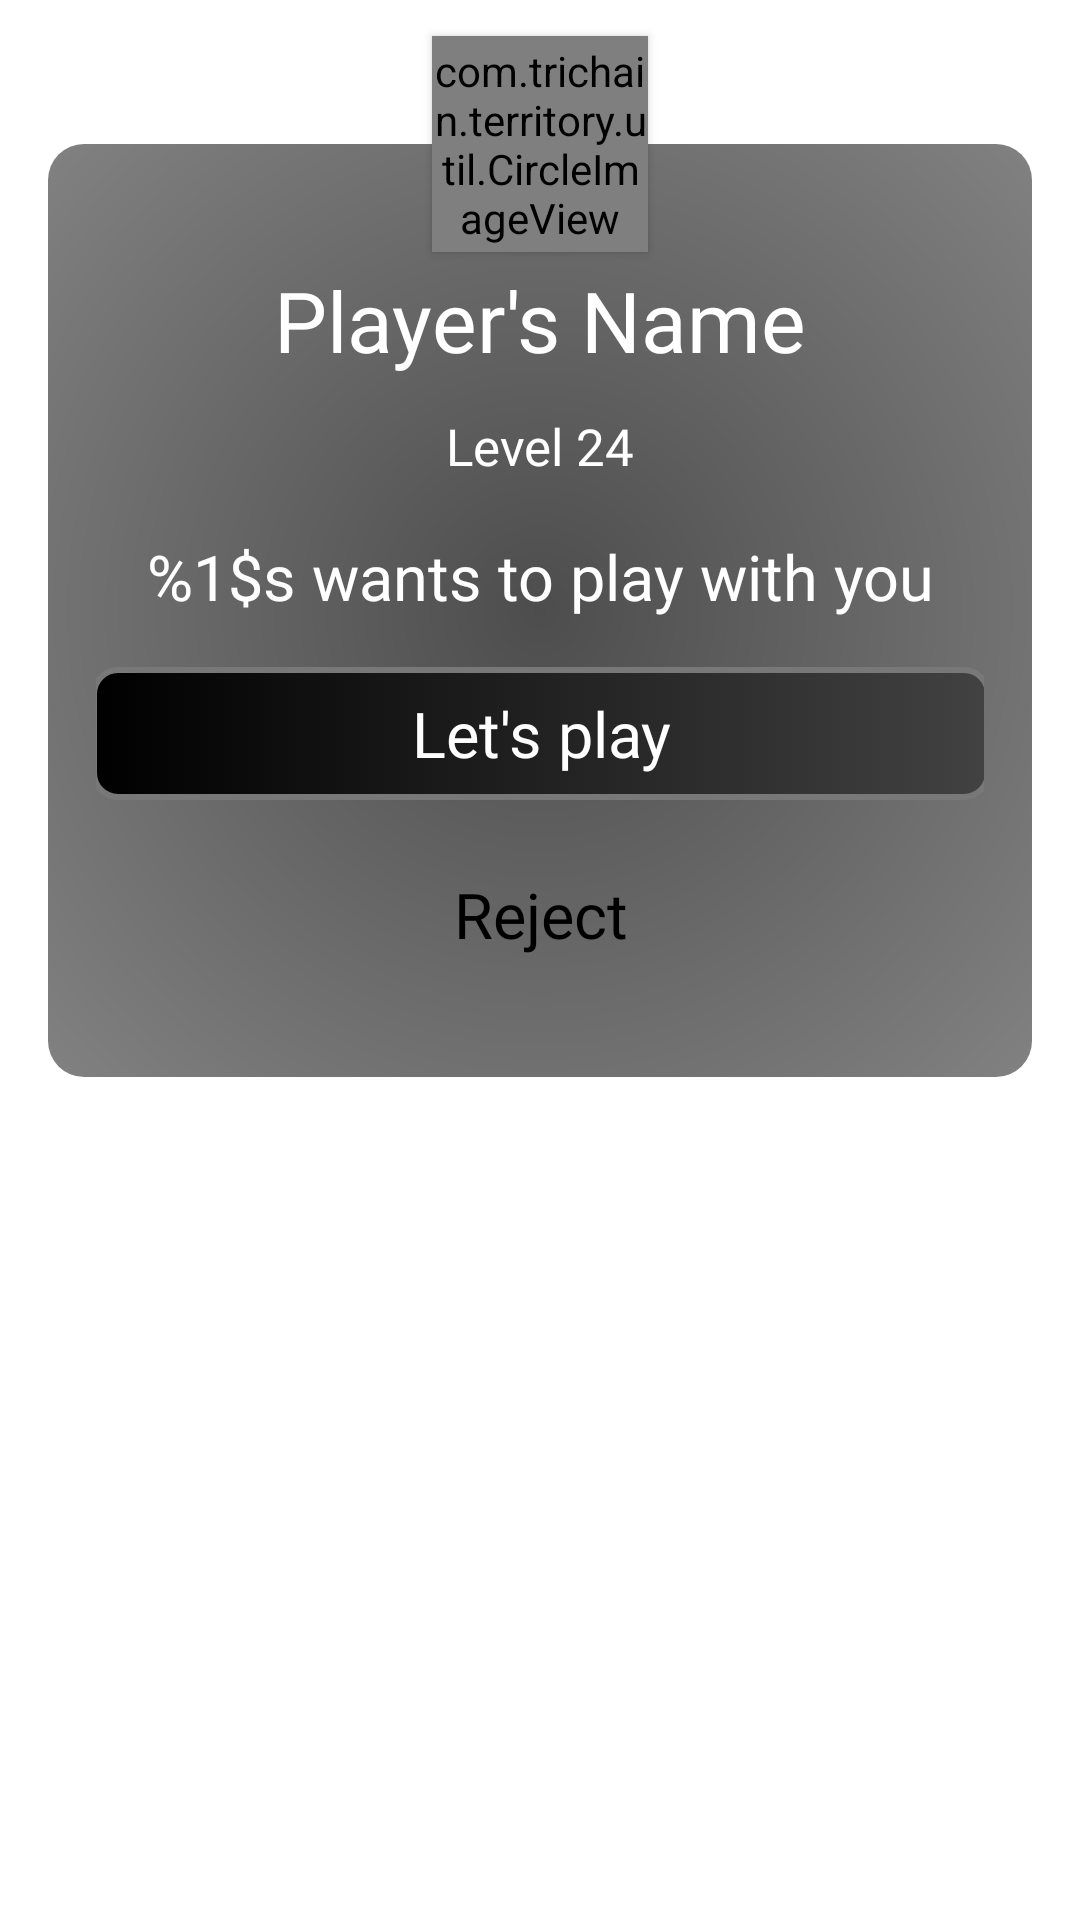

Reconstruct the res/layout file that produces this screen, plus the resources it refers to.
<!-- AndroidManifest.xml: application theme AppTheme -->
<!-- res/layout/gamer_profile.xml -->
<?xml version="1.0" encoding="utf-8"?>
<FrameLayout xmlns:android="http://schemas.android.com/apk/res/android"
    xmlns:app="http://schemas.android.com/apk/res-auto"
    xmlns:tools="http://schemas.android.com/tools"
    android:layout_width="match_parent"
    android:layout_height="match_parent"
    android:background="@color/transparent">

    <com.trichain.territory.util.CircleImageView
        android:id="@+id/imgRivalProfile"
        android:layout_width="72dp"
        android:layout_height="72dp"
        android:layout_gravity="center_horizontal"
        android:layout_marginTop="12dp"
        android:background="@drawable/circle_translucent"
        android:scaleType="centerCrop"
        android:translationZ="2dp"
        tools:srcCompat="@tools:sample/avatars" />

    <androidx.constraintlayout.widget.ConstraintLayout
        android:layout_width="match_parent"
        android:layout_height="wrap_content"
        android:layout_marginStart="16dp"
        android:layout_marginTop="48dp"
        android:layout_marginEnd="16dp"
        android:background="@drawable/bg_game_list"
        android:padding="16dp">

        <TextView
            android:id="@+id/tvRivalName"
            android:layout_width="wrap_content"
            android:layout_height="wrap_content"
            android:layout_marginTop="24dp"
            android:fontFamily="@font/poppins_bold"
            android:text="Player's Name"
            android:textColor="@color/colorWhite"
            android:textSize="28sp"
            app:layout_constraintEnd_toEndOf="parent"
            app:layout_constraintStart_toStartOf="parent"
            app:layout_constraintTop_toTopOf="parent" />

        <TextView
            android:id="@+id/tvRivalLevel"
            android:layout_width="wrap_content"
            android:layout_height="wrap_content"
            android:layout_marginTop="12dp"
            android:fontFamily="@font/poppins_regular"
            android:text="Level 24"
            android:textColor="@color/colorWhite"
            android:textSize="17sp"
            app:layout_constraintEnd_toEndOf="parent"
            app:layout_constraintStart_toStartOf="parent"
            app:layout_constraintTop_toBottomOf="@id/tvRivalName" />

        <TextView
            android:id="@+id/tvMessage"
            android:layout_width="wrap_content"
            android:layout_height="wrap_content"
            android:layout_marginTop="18dp"
            android:fontFamily="@font/poppins_bold"
            android:gravity="center"
            android:text="@string/player_wants_to_play"
            android:textColor="@color/colorWhite"
            android:textSize="21sp"
            app:layout_constraintEnd_toEndOf="parent"
            app:layout_constraintStart_toStartOf="parent"
            app:layout_constraintTop_toBottomOf="@id/tvRivalLevel" />

        <TextView
            android:id="@+id/btnAcceptChallenge"
            android:layout_width="300dp"
            android:layout_height="wrap_content"
            android:background="@drawable/bg_btn_accept_game"
            android:fontFamily="@font/poppins_bold"
            android:gravity="center"
            android:padding="8dp"
            android:layout_marginTop="16dp"
            android:text="@string/let_s_play"
            android:textColor="@color/colorWhite"
            android:textSize="21sp"
            app:layout_constraintEnd_toEndOf="parent"
            app:layout_constraintStart_toStartOf="parent"
            app:layout_constraintTop_toBottomOf="@id/tvMessage" />

        <TextView
            android:id="@+id/btnRejectChallenge"
            android:layout_width="300dp"
            android:layout_height="wrap_content"
            android:layout_marginTop="16dp"
            android:layout_marginBottom="16dp"
            android:background="@drawable/bg_btn_select_game"
            android:fontFamily="@font/poppins_bold"
            android:gravity="center"
            android:padding="8dp"
            android:text="@string/reject"
            android:textColor="@color/colorBlack"
            android:textSize="21sp"
            app:layout_constraintBottom_toBottomOf="parent"
            app:layout_constraintEnd_toEndOf="parent"
            app:layout_constraintStart_toStartOf="parent"
            app:layout_constraintTop_toBottomOf="@id/btnAcceptChallenge" />


    </androidx.constraintlayout.widget.ConstraintLayout>
</FrameLayout>
<!-- resources referenced by this layout -->
<resources>
  <color name="colorBlack">#000000</color>
  <color name="colorWhite">#ffffff</color>
  <color name="transparent">#00000000</color>
  <!-- drawable bg_btn_accept_game (drawable) -->
  <?xml version="1.0" encoding="utf-8"?>
  <selector xmlns:android="http://schemas.android.com/apk/res/android">
      <item android:drawable="@drawable/bg_btn_accept_game_pressed" android:state_pressed="true" />
      <item android:drawable="@drawable/bg_btn_accept_game_idle" android:state_pressed="false" />
  </selector>
  <!-- drawable bg_btn_select_game (drawable) -->
  <?xml version="1.0" encoding="utf-8"?>
  <selector xmlns:android="http://schemas.android.com/apk/res/android">
      <item android:drawable="@drawable/bg_btn_select_game_pressed" android:state_pressed="true" />
      <item android:drawable="@drawable/bg_btn_select_game_idle" android:state_pressed="false" />
  </selector>
  <!-- drawable bg_game_list (drawable) -->
  <?xml version="1.0" encoding="utf-8"?>
  <shape xmlns:android="http://schemas.android.com/apk/res/android">
      <gradient
          android:endColor="#65000000"
          android:gradientRadius="1000"
          android:startColor="#B2000000"
          android:type="radial" />
      <corners android:radius="12dp" />
  </shape>
  <!-- drawable circle_translucent (drawable) -->
  <?xml version="1.0" encoding="utf-8"?>
  <shape xmlns:android="http://schemas.android.com/apk/res/android"
      android:shape="oval">
      <solid android:color="@color/gradientEnd" />
      <size
          android:width="64dp"
          android:height="64dp" />
  </shape>
  <string name="let_s_play">Let\'s play</string>
  <string name="player_wants_to_play">%1$s wants to play with you</string>
  <string name="reject">Reject</string>
  <style name="AppTheme" parent="Theme.MaterialComponents.Light.NoActionBar">
          
          <item name="colorPrimary">@color/colorPrimary</item>
          <item name="colorPrimaryDark">@color/colorPrimaryDark</item>
          <item name="colorAccent">@color/colorAccent</item>
          <item name="android:navigationBarColor">@color/colorPrimary</item>
      </style>
  <!-- drawable bg_btn_accept_game_pressed (drawable) -->
  <?xml version="1.0" encoding="utf-8"?>
  <shape xmlns:android="http://schemas.android.com/apk/res/android">
      <solid android:color="@color/colorBlack" />
      <corners android:radius="8dp" />
  </shape>
  <!-- drawable bg_btn_accept_game_idle (drawable) -->
  <?xml version="1.0" encoding="utf-8"?>
  <shape xmlns:android="http://schemas.android.com/apk/res/android">
      <gradient
          android:angle="0"
          android:endColor="#424242"
          android:startColor="#000000" />
      <corners android:radius="8dp" />
      <stroke
          android:width="2dp"
          android:color="#787878" />
  </shape>
  <!-- drawable bg_btn_select_game_pressed (drawable) -->
  <?xml version="1.0" encoding="utf-8"?>
  <shape xmlns:android="http://schemas.android.com/apk/res/android">
      <solid android:color="@color/colorGreyLight"/>
      <corners android:radius="8dp"/>
  </shape>
  <color name="gradientEnd">#65000000</color>
  <color name="colorPrimary">#202C38</color>
  <color name="colorPrimaryDark">#202C38</color>
  <color name="colorAccent">#03DAC5</color>
  <color name="colorGreyLight">#EBEBEB</color>
</resources>
